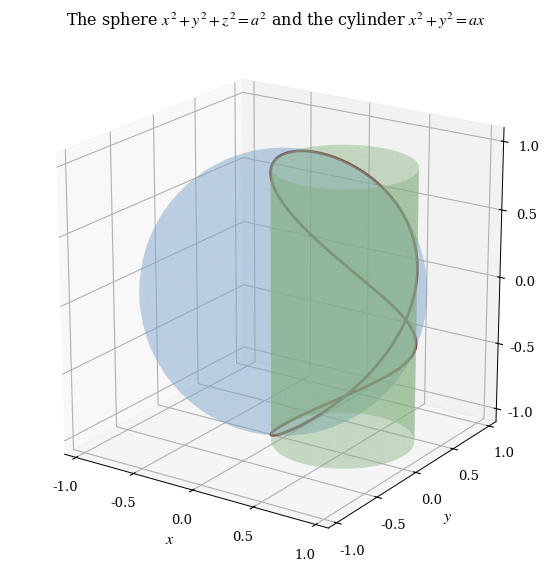

The matplotlib source for this figure: (Note: this script raises an exception after producing the figure.)
"""Draw the sphere, the cylinder r = cos(theta), and their intersection.

The unit sphere and the cylinder are drawn together, and the two closed curves
where they meet are drawn in dark red. The script writes the PNG and its Base64
copy.
"""

import base64
from pathlib import Path

import matplotlib

matplotlib.use("Agg")

import matplotlib.pyplot as plt
import numpy as np

FIGURE_NAME = "part1_figure1"


def main():
    """Render the two surfaces and their intersection."""
    plt.rcParams.update(
        {
            "font.family": "serif",
            "font.serif": ["Cambria", "STIX Two Text", "DejaVu Serif"],
            "mathtext.fontset": "stix",
            "axes.linewidth": 0.7,
            "font.size": 11.5,
        }
    )

    figure = plt.figure(figsize=(7.0, 5.9))
    axes = figure.add_subplot(111, projection="3d")

    azimuth = np.linspace(0.0, 2.0 * np.pi, 150)
    polar = np.linspace(0.0, np.pi, 90)
    grid_azimuth, grid_polar = np.meshgrid(azimuth, polar)
    sphere_x = np.sin(grid_polar) * np.cos(grid_azimuth)
    sphere_y = np.sin(grid_polar) * np.sin(grid_azimuth)
    sphere_z = np.cos(grid_polar)

    axes.plot_surface(sphere_x, sphere_y, sphere_z, color="#7fa8cc", alpha=0.30,
                      linewidth=0.0, antialiased=True, shade=False)

    angle = np.linspace(0.0, 2.0 * np.pi, 150)
    height = np.linspace(-1.0, 1.0, 40)
    grid_angle, grid_height = np.meshgrid(angle, height)
    cylinder_x = 0.5 + 0.5 * np.cos(grid_angle)
    cylinder_y = 0.5 * np.sin(grid_angle)

    axes.plot_surface(cylinder_x, cylinder_y, grid_height, color="#7fae7a", alpha=0.42,
                      linewidth=0.0, antialiased=True, shade=False)

    for sign in (1.0, -1.0):
        axes.plot(0.5 + 0.5 * np.cos(angle), 0.5 * np.sin(angle),
                  sign * np.abs(np.sin(angle / 2.0)), color="#8a1c1c", linewidth=2.0)


    axes.set_xlim(-1.1, 1.1)
    axes.set_ylim(-1.1, 1.1)
    axes.set_zlim(-1.1, 1.1)
    axes.set_box_aspect((1.0, 1.0, 1.0))
    axes.set_xticks([-1.0, -0.5, 0.0, 0.5, 1.0])
    axes.set_yticks([-1.0, -0.5, 0.0, 0.5, 1.0])
    axes.set_zticks([-1.0, -0.5, 0.0, 0.5, 1.0])
    axes.tick_params(labelsize=9.5)
    axes.set_xlabel(r"$x$", labelpad=3)
    axes.set_ylabel(r"$y$", labelpad=3)
    axes.set_zlabel(r"$z$", labelpad=5)
    axes.set_title("The sphere $x^{2}+y^{2}+z^{2}=a^{2}$ and the cylinder "
                   "$x^{2}+y^{2}=ax$", fontsize=11.5)
    axes.view_init(elev=20, azim=-56)
    axes.grid(True, linewidth=0.4, alpha=0.4)

    figure.tight_layout()
    output = Path(__file__).with_name(FIGURE_NAME + ".png")
    figure.savefig(output, dpi=170)
    plt.close(figure)

    encoded = base64.b64encode(output.read_bytes()).decode("ascii")
    Path(__file__).with_name(FIGURE_NAME + ".b64.txt").write_text(encoded, encoding="ascii")
    print(f"saved {output.name} and {FIGURE_NAME}.b64.txt ({len(encoded)} base64 characters)")


if __name__ == "__main__":
    main()
